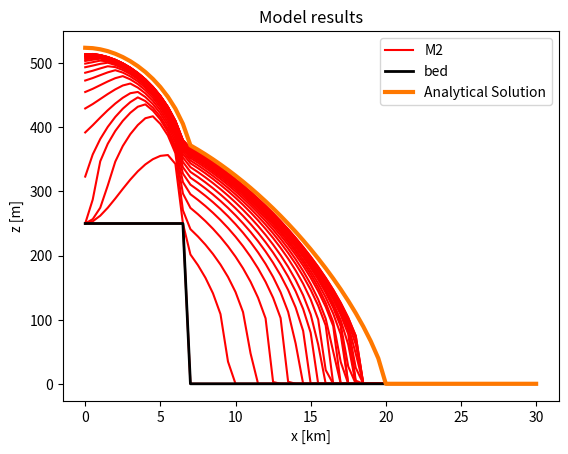

Reproduce this figure in Python.
'''
Created on Apr 13, 2018
@author: Alexander H. Jarosch

This script implements a 2D benchmark with a bedrock step for Shallow ice
Finite Difference Models

Copyright 2018 Alexander H. Jarosch

This program is free software: you can redistribute it and/or modify
it under the terms of the GNU General Public License as published by
the Free Software Foundation, either version 3 of the License, or
(at your option) any later version.

This program is distributed in the hope that it will be useful,
but WITHOUT ANY WARRANTY; without even the implied warranty of
MERCHANTABILITY or FITNESS FOR A PARTICULAR PURPOSE.  See the
GNU General Public License for more details.

You should have received a copy of the GNU General Public License
along with this program.  If not, see <http://www.gnu.org/licenses/>
'''

from __future__ import division, print_function
import numpy
import matplotlib.pyplot as plt


def main():

    # These parameters are defined in section 7.1
    A = 1e-16
    n = 3
    g = 9.81
    rho = 910
    Gamma = 2.*A*(rho*g)**n / (n+2)  # we introduce Gamma for short equations.
    mdot_0 = 2
    x_m = 20000
    x_s = 7000
    c_stab = 0.165

    dx = 500
    dt = 1.0
    t_total = 25000
    Nt = t_total/dt

    # define b_0 as a multiplication of dx
    N = 0.5
    b_0 = N * dx

    # create a space vector
    x = numpy.arange(0, x_m + x_m/2 + dx, dx)
    # define the mass balance vector
    m_dot = accumulation(x, mdot_0, n, x_m)
    # define bed vector. Here we use capital B instead of b.
    B = numpy.zeros(len(x))
    B[x < x_s] = b_0

    # set the intial ice surface S to the bed elevation.
    S = B
    Nx = len(S)

    # finite difference indixes. k is used in this 2D example along x direction
    k = numpy.arange(0, Nx)
    kp = numpy.hstack([numpy.arange(1, Nx), Nx-1])
    km = numpy.hstack([0, numpy.arange(0, Nx-1)])

    # M2 scheme time stepping loop
    S = B
    for t in range(int(Nt)+1):
        stab_t = 0
        while stab_t < dt:
            H = S - B
            # average the ice thickness at flux boundary
            H_up = 0.5 * (H[kp] + H[k])
            H_dn = 0.5 * (H[k] + H[km])
            # calculate the surface slope at flux boundary
            s_grad_up = ((S[kp]-S[k])**2 / dx**2)**((n-1)/2)
            s_grad_dn = ((S[k]-S[km])**2 / dx**2)**((n-1)/2)
            # calculate the diffusivities
            D_up = Gamma * H_up**(n+2) * s_grad_up
            D_dn = Gamma * H_dn**(n+2) * s_grad_dn
            # get the stability time step
            dt_stab = c_stab * dx**2. / max(max(abs(D_up)), max(abs(D_dn)))
            # make sure you finish on an exact year time step
            dt_use = min(dt_stab, dt-stab_t)
            stab_t = stab_t + dt_use

            # explicit time stepping scheme
            div_q = (D_up * (S[kp] - S[k])/dx - D_dn * (S[k] - S[km])/dx)/dx
            S = S[k] + (m_dot + div_q)*dt_use
            # fix the ice surface elevations below bed elevation
            S = numpy.maximum(S, B)
            # print the time step
            print('M2 Year %d, dt_use %f' % (t, dt_use))
        # plot each thousand years
        if numpy.mod(t, 1000) == 0.0:
            plt.plot(x/1000, S, '-r')

    # calculate the volume difference
    p1, = plt.plot(x/1000, S, '-r')
    H = S-B
    vol_M2 = numpy.trapz(H, x)

    # create the explicit steady state solution called s
    s_x_s_x_m = s_eval_x_s_x_m(x, x_s, x_m, n, A, mdot_0, rho, g)
    s_x_s = s_eval_x_s(x, x_s, x_m, n, A, mdot_0, rho, g, b_0)
    # combine the solutions
    s = s_x_s+b_0
    s[x >= x_s] = s_x_s_x_m[x >= x_s]
    # correct s
    s[x > x_m] = 0

    h = s-B
    # calculate the volume error
    vol_exact = numpy.trapz(h, x)
    vol_err_M2 = (vol_M2-vol_exact)/vol_exact*100

    print("vol exact: %e" % vol_exact)
    print("vol M2: %e" % vol_M2)
    print("err M2 %0.3f" % vol_err_M2)

    p2, = plt.plot(x/1000, B, '-k', linewidth=2)
    p3, = plt.plot(x/1000, s, '-', linewidth=3, color='#ff7800')
    plt.xlabel('x [km]')
    plt.ylabel('z [m]')
    plt.title('Model results')
    plt.legend([p1, p2, p3], ["M2", "bed", "Analytical Solution"])
    plt.show()


# define the accumulation function
def accumulation(x, mdot_0, n, x_m):
    # Eq. 54
    mdot = ((n*mdot_0)/(x_m**(2*n-1)))*x**(n-1)*(abs(x_m-x)**(n-1))*(x_m-2*x)
    mdot[x > x_m] = 0
    return mdot


# define the analytical surface shape
def s_eval_x_s_x_m(x, x_s, x_m, n, A, mdot_0, rho, g):
    # Eq. 56
    s_x_s_x_m = (((2*n+2)*(n+2)**(1/n)*mdot_0**(1/n))/(2**(1/n)*6*n*A**(1/n)*rho*g*x_m**((2*n-1)/n))*(x_m+2*x)*(x_m-x)**2)**(n/(2*n+2))
    return s_x_s_x_m


def s_eval_x_s(x, x_s, x_m, n, A, mdot_0, rho, g, b_0):
    # Eq. 58
    h_splus = (((2*n+2)*(n+2)**(1/n)*mdot_0**(1/n))/(2**(1/n)*6*n*A**(1/n)*rho*g*x_m**((2*n-1)/n))*(x_m+2*x_s)*(x_m-x_s)**2)**(n/(2*n+2))
    # Eq. 59
    h_sminus = numpy.maximum(h_splus - b_0, 0)
    # Eq. 57
    h_back = (h_sminus**((2*n+2)/n)-h_splus**((2*n+2)/n)+((2*n+2)*(n+2)**(1/n)*mdot_0**(1/n))/(2**(1/n)*6*n*A**(1/n)*rho*g*x_m**((2*n-1)/n))*(x_m+2*x)*(x_m-x)**2)**(n/(2*n+2))
    return h_back


''' DEFINE which routine to run as the main '''

if __name__ == "__main__":
    main()
